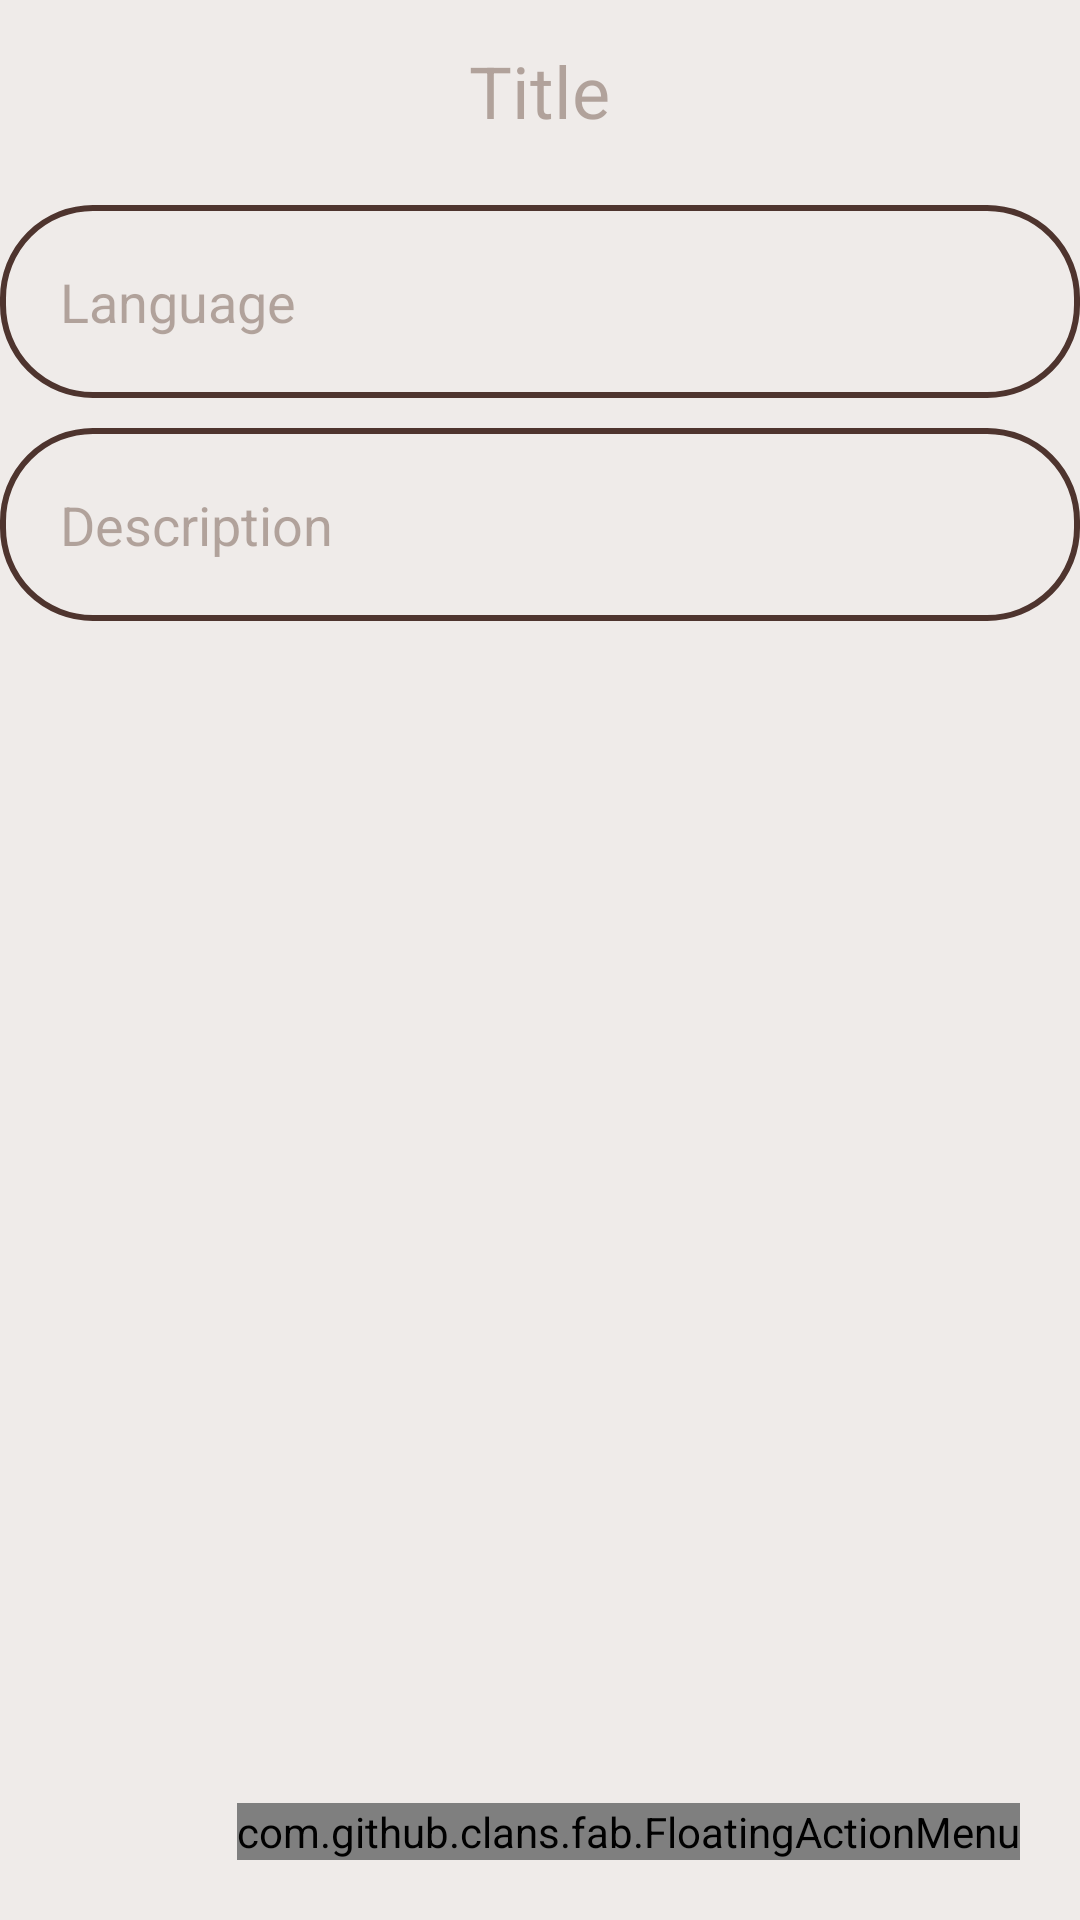

Write the Android layout XML for this screen, with the resource values it uses.
<!-- AndroidManifest.xml: application theme Theme.InnerGrowth -->
<!-- res/layout/activity_detail.xml -->
<?xml version="1.0" encoding="utf-8"?>
<LinearLayout
    xmlns:android="http://schemas.android.com/apk/res/android"
    xmlns:app="http://schemas.android.com/apk/res-auto"
    xmlns:tools="http://schemas.android.com/tools"
    android:layout_width="match_parent"
    android:layout_height="match_parent"
    android:orientation="vertical"
    tools:context=".DetailActivity"
    android:background="@color/almond_silk">

    <TextView
        android:layout_width="wrap_content"
        android:layout_height="wrap_content"
        android:id="@+id/detailTitle"
        android:text="Title"
        android:layout_marginTop="14dp"
        android:textSize="24sp"
        android:layout_gravity="center"
        android:layout_marginBottom="12dp"
        android:textColor="@color/brown2"/>



    <TextView
        android:layout_width="match_parent"
        android:layout_height="wrap_content"
        android:layout_marginTop="10dp"
        android:padding="20dp"
        android:text="Language"
        android:layout_gravity="center"
        android:id="@+id/detailLang"
        android:textSize="18sp"
        android:background="@drawable/lavender_border"
        android:textColor="@color/brown2"/>

    <TextView
        android:layout_width="match_parent"
        android:layout_height="wrap_content"
        android:layout_marginTop="10dp"
        android:padding="20dp"
        android:text="Description"
        android:layout_gravity="center"
        android:id="@+id/detailDesc"
        android:textSize="18sp"
        android:background="@drawable/lavender_border"
        android:textColor="@color/brown2"/>

    <RelativeLayout
        android:layout_width="match_parent"
        android:layout_height="match_parent">

        <com.github.clans.fab.FloatingActionMenu
            android:layout_width="wrap_content"
            android:layout_height="wrap_content"
            android:layout_alignParentBottom="true"
            android:layout_alignParentEnd="true"
            app:menu_fab_size="normal"
            android:layout_marginBottom="20dp"
            android:layout_marginEnd="20dp"
            app:menu_colorPressed="@color/brown2"
            app:menu_colorNormal="@color/brown2"
            app:menu_icon="@drawable/baseline_format_list_bulleted_24"
            app:menu_openDirection="up"
            app:menu_showShadow="true">

            <com.github.clans.fab.FloatingActionButton
                android:layout_width="wrap_content"
                android:layout_height="wrap_content"
                android:id="@+id/editButton"
                android:src="@drawable/baseline_edit_24"
                app:fab_showShadow="true"
                app:fab_colorNormal="@color/green"
                app:fab_size="mini"/>

            <com.github.clans.fab.FloatingActionButton
                android:layout_width="wrap_content"
                android:layout_height="wrap_content"
                android:id="@+id/deleteButton"
                android:src="@drawable/baseline_delete_24"
                app:fab_showShadow="true"
                app:fab_colorNormal="@color/red"
                app:fab_size="mini"/>

        </com.github.clans.fab.FloatingActionMenu>

    </RelativeLayout>

</LinearLayout>
<!-- resources referenced by this layout -->
<resources>
  <color name="almond_silk">#EFEBE9</color>
  <color name="brown2">#6A593D2D</color>
  <color name="green">#00ff00</color>
  <color name="red">#c70000</color>
  <!-- drawable lavender_border (drawable) -->
  <?xml version="1.0" encoding="utf-8"?>
  <shape xmlns:android="http://schemas.android.com/apk/res/android"
      android:shape="rectangle">
  
      <stroke
          android:width="2dp"
          android:color="@color/espresso_depth"/>
      <corners
          android:radius="30dp"/>
  
  </shape>
  <style name="Theme.InnerGrowth" parent="Theme.MaterialComponents.DayNight.NoActionBar">
  
      </style>
  <color name="espresso_depth">#4E342E</color>
</resources>
